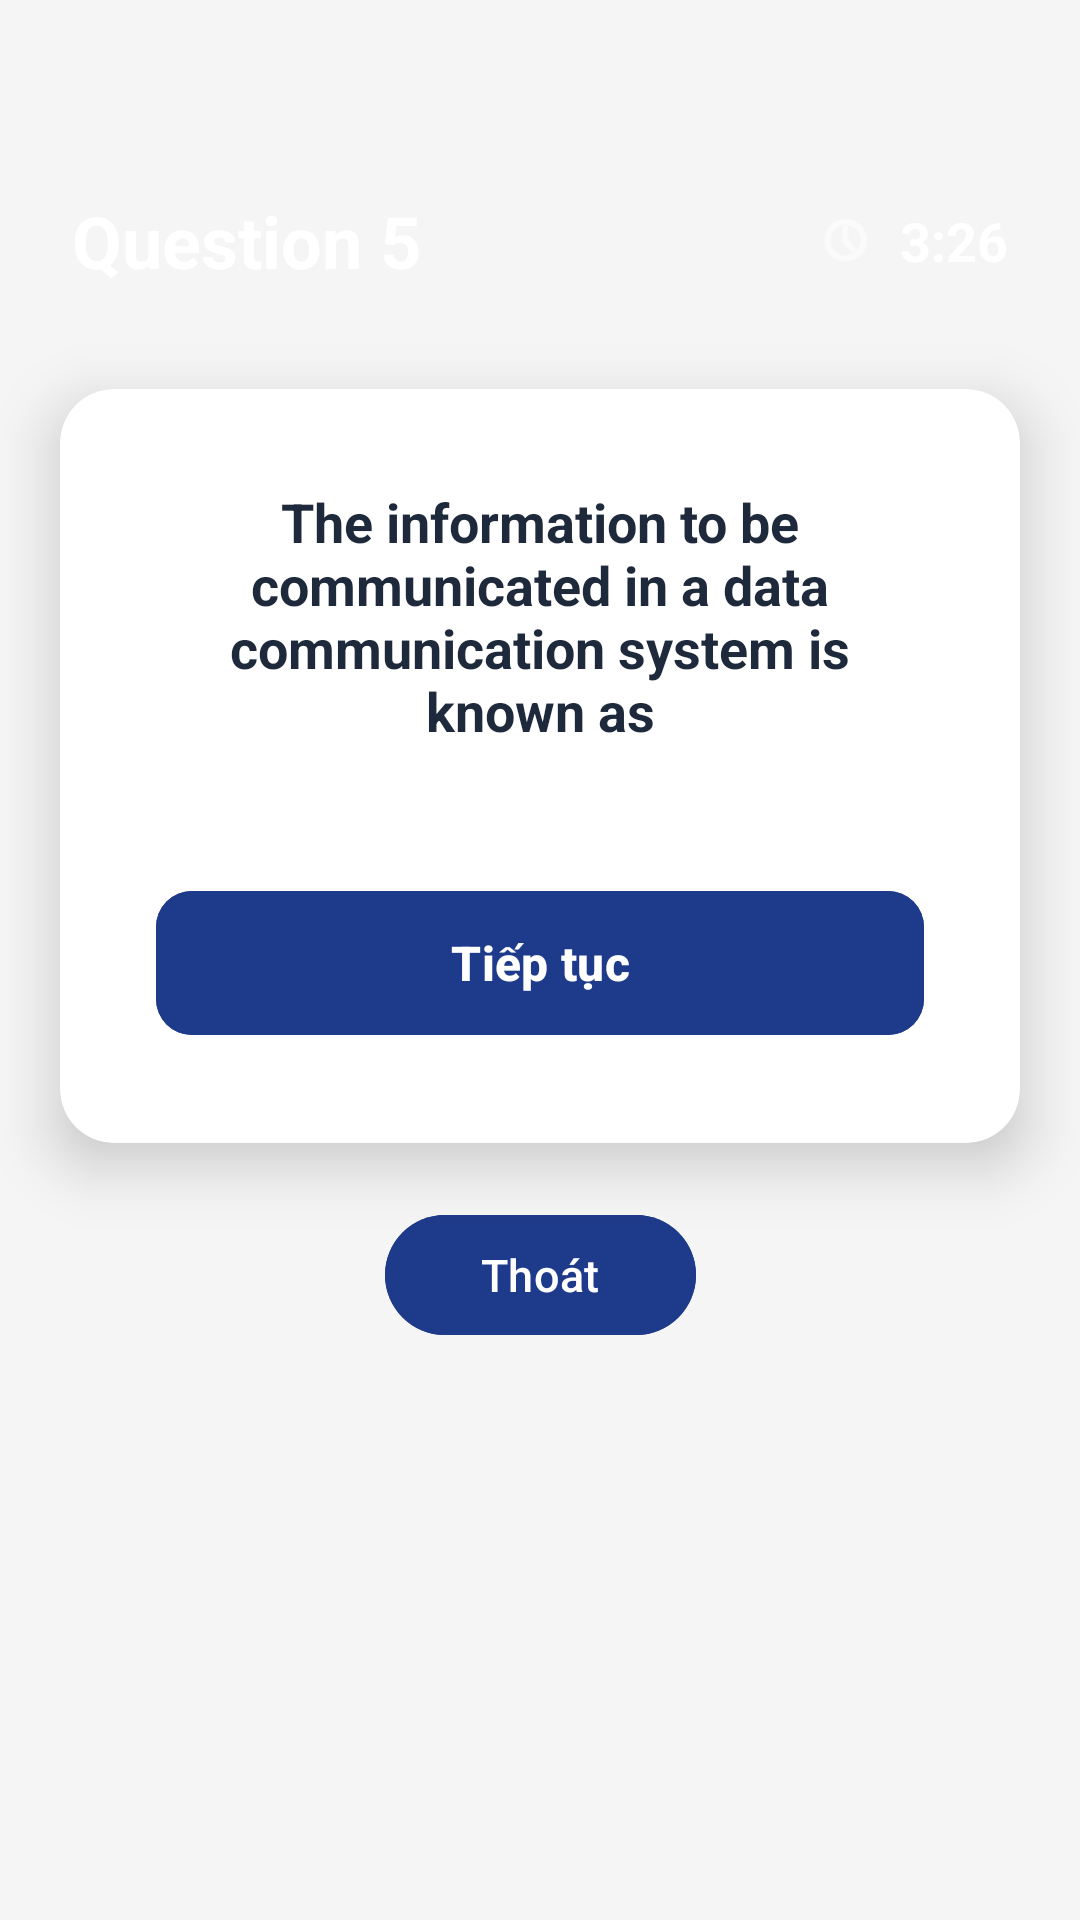

Write the Android layout XML for this screen, with the resource values it uses.
<!-- AndroidManifest.xml: application theme Theme.Studyquizz -->
<!-- res/layout/activity_quiz_play.xml -->
<?xml version="1.0" encoding="utf-8"?>
<androidx.constraintlayout.widget.ConstraintLayout xmlns:android="http://schemas.android.com/apk/res/android"
    xmlns:app="http://schemas.android.com/apk/res-auto"
    xmlns:tools="http://schemas.android.com/tools"
    android:layout_width="match_parent"
    android:layout_height="match_parent"
    android:background="#F5F5F5">

    
    <LinearLayout
        android:id="@+id/headerLayout"
        android:layout_width="0dp"
        android:layout_height="0dp"
        android:background="@drawable/header_background"
        android:elevation="1dp"
        android:orientation="vertical"
        android:paddingStart="24dp"
        android:paddingTop="32dp"
        android:paddingEnd="24dp"
        android:paddingBottom="32dp"
        app:layout_constraintEnd_toEndOf="parent"
        app:layout_constraintHeight_percent="0.28"
        app:layout_constraintStart_toStartOf="parent"
        app:layout_constraintTop_toTopOf="parent">

        
        <LinearLayout
            android:layout_width="match_parent"
            android:layout_height="wrap_content"
            android:layout_marginTop="32dp"
            android:layout_marginBottom="8dp"
            android:orientation="vertical">

            <LinearLayout
                android:layout_width="match_parent"
                android:layout_height="wrap_content"
                android:gravity="center_vertical"
                android:orientation="horizontal">

                <TextView
                    android:id="@+id/txtQuestionTitle"
                    android:layout_width="0dp"
                    android:layout_height="wrap_content"
                    android:layout_weight="1"
                    android:text="Question 5"
                    android:textColor="@color/white"
                    android:textSize="24sp"
                    android:textStyle="bold" />

                <ImageView
                    android:id="@+id/imgTimer"
                    android:layout_width="20dp"
                    android:layout_height="20dp"
                    android:layout_marginEnd="8dp"
                    android:src="@android:drawable/ic_menu_recent_history"
                    android:tint="@color/white" />

                <TextView
                    android:id="@+id/txtTimer"
                    android:layout_width="wrap_content"
                    android:layout_height="wrap_content"
                    android:text="3:26"
                    android:textColor="@color/white"
                    android:textSize="18sp"
                    android:textStyle="bold" />
            </LinearLayout>

            
            <LinearLayout
                android:id="@+id/progressIndicator"
                android:layout_width="match_parent"
                android:layout_height="20dp"
                android:layout_marginStart="-4dp"
                android:layout_marginTop="28dp"
                android:layout_marginEnd="-4dp"
                android:gravity="start|center_vertical"
                android:orientation="horizontal"
                android:paddingTop="6dp"
                android:paddingBottom="6dp" />
        </LinearLayout>
    </LinearLayout>

    
    <androidx.cardview.widget.CardView
        android:id="@+id/cardQuestion"
        android:layout_width="0dp"
        android:layout_height="wrap_content"
        android:layout_marginStart="20dp"
        android:layout_marginTop="-50dp"
        android:layout_marginEnd="20dp"
        android:background="@color/white"
        app:cardCornerRadius="18dp"
        app:cardElevation="12dp"
        app:layout_constraintEnd_toEndOf="parent"
        app:layout_constraintStart_toStartOf="parent"
        app:layout_constraintTop_toBottomOf="@id/headerLayout">

        <LinearLayout
            android:layout_width="match_parent"
            android:layout_height="wrap_content"
            android:orientation="vertical"
            android:padding="32dp">

            
            <TextView
                android:id="@+id/txtQuestionContent"
                android:layout_width="match_parent"
                android:layout_height="wrap_content"
                android:layout_marginBottom="20dp"
                android:gravity="center"
                android:text="The information to be communicated in a data communication system is known as"
                android:textColor="@color/text_dark"
                android:textSize="18sp"
                android:textStyle="bold" />

            
            <LinearLayout
                android:id="@+id/containerAnswers"
                android:layout_width="match_parent"
                android:layout_height="wrap_content"
                android:orientation="vertical" />

            
            <com.google.android.material.button.MaterialButton
                android:id="@+id/btnNext"
                android:layout_width="match_parent"
                android:layout_height="56dp"
                android:layout_marginTop="24dp"
                android:backgroundTint="@color/header_blue"
                android:text="@string/next_text"
                android:textColor="@color/white"
                android:textSize="16sp"
                android:textStyle="bold"
                app:cornerRadius="12dp" />
        </LinearLayout>
    </androidx.cardview.widget.CardView>

    
    <com.google.android.material.button.MaterialButton
        android:id="@+id/btnExit"
        android:layout_width="wrap_content"
        android:layout_height="48dp"
        android:layout_marginTop="20dp"
        android:backgroundTint="@color/header_blue"
        android:paddingStart="32dp"
        android:paddingEnd="32dp"
        android:text="@string/exit_text"
        android:textColor="@color/white"
        android:textSize="15sp"
        app:cornerRadius="24dp"
        app:layout_constraintEnd_toEndOf="parent"
        app:layout_constraintStart_toStartOf="parent"
        app:layout_constraintTop_toBottomOf="@id/cardQuestion" />

    
    <TextView
        android:id="@+id/txtMode"
        android:layout_width="0dp"
        android:layout_height="0dp"
        android:visibility="gone" />

    <RadioGroup
        android:id="@+id/radioGroup"
        android:layout_width="0dp"
        android:layout_height="0dp"
        android:visibility="gone" />

    <LinearLayout
        android:id="@+id/resultPanel"
        android:layout_width="0dp"
        android:layout_height="0dp"
        android:visibility="gone" />

    <com.google.android.material.button.MaterialButton
        android:id="@+id/btnPrev"
        android:layout_width="0dp"
        android:layout_height="0dp"
        android:visibility="gone" />

    <com.google.android.material.button.MaterialButton
        android:id="@+id/btnSubmit"
        android:layout_width="0dp"
        android:layout_height="0dp"
        android:visibility="gone" />

    <LinearLayout
        android:id="@+id/summaryPanel"
        android:layout_width="0dp"
        android:layout_height="0dp"
        android:visibility="gone" />

</androidx.constraintlayout.widget.ConstraintLayout>
<!-- resources referenced by this layout -->
<resources>
  <color name="header_blue">#1E3A8A</color>
  <color name="text_dark">#1E293B</color>
  <color name="white">#FFFFFFFF</color>
  <string name="exit_text">Thoát</string>
  <string name="next_text">Tiếp tục</string>
  <style name="Theme.Studyquizz" parent="Base.Theme.Studyquizz" />
  <style name="Base.Theme.Studyquizz" parent="Theme.Material3.DayNight.NoActionBar">
          
          
          <item name="android:statusBarColor">@android:color/transparent</item>
          <item name="android:windowLightStatusBar">false</item>
      </style>
</resources>
